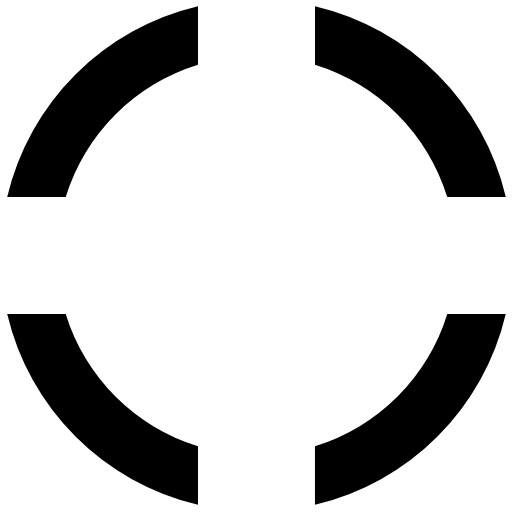
t = 0.00 s
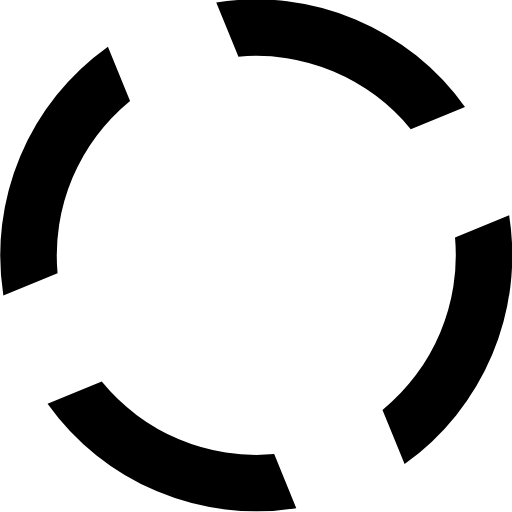
t = 0.04 s
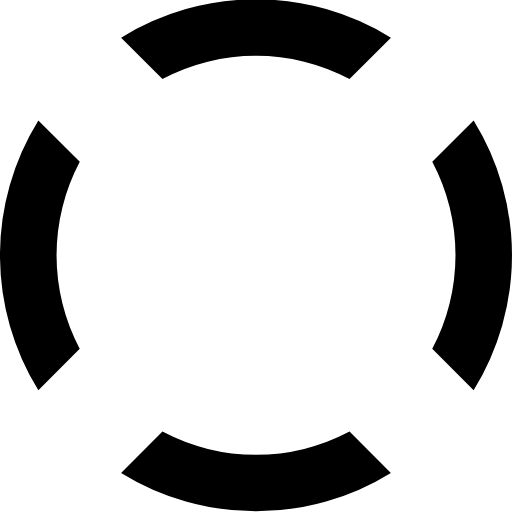
t = 0.08 s
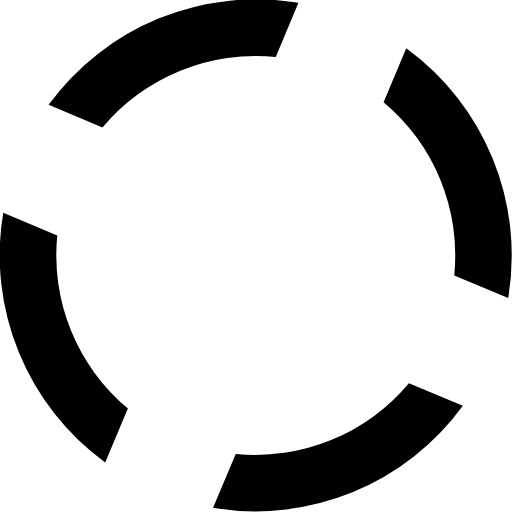
t = 0.11 s

The animated SVG that drew these frames (rendered in a browser with its animation timeline set to each time). Animation: 1 SMIL element (animateTransform=1); one cycle of 0.15 s, repeats indefinitely.

<svg xmlns:svg="http://www.w3.org/2000/svg" xmlns="http://www.w3.org/2000/svg" xmlns:xlink="http://www.w3.org/1999/xlink" version="1.0" attr.height="{{diameter}}px" attr.width="{{diameter}}px" viewBox="0 0 128 128" xml:space="preserve">
    <rect x="0" y="0" attr.height="{{diameter}}px" attr.width="{{diameter}}px" fill="none" />
    <g>
        <path d="M78.75 16.18V1.56a64.1 64.1 0 0 1 47.7 47.7H111.8a49.98 49.98 0 0 0-33.07-33.08zM16.43 49.25H1.8a64.1 64.1 0 0 1 47.7-47.7V16.2a49.98 49.98 0 0 0-33.07 33.07zm33.07 62.32v14.62A64.1 64.1 0 0 1 1.8 78.5h14.63a49.98 49.98 0 0 0 33.07 33.07zm62.32-33.07h14.62a64.1 64.1 0 0 1-47.7 47.7v-14.63a49.98 49.98 0 0 0 33.08-33.07z" attr.fill="{{color}}" attr.fill-opacity="{{opacity}}" />
        <animateTransform attributeName="transform" type="rotate" from="0 64 64" to="-90 64 64" dur="150ms" repeatCount="indefinite"></animateTransform>
    </g>
</svg>
